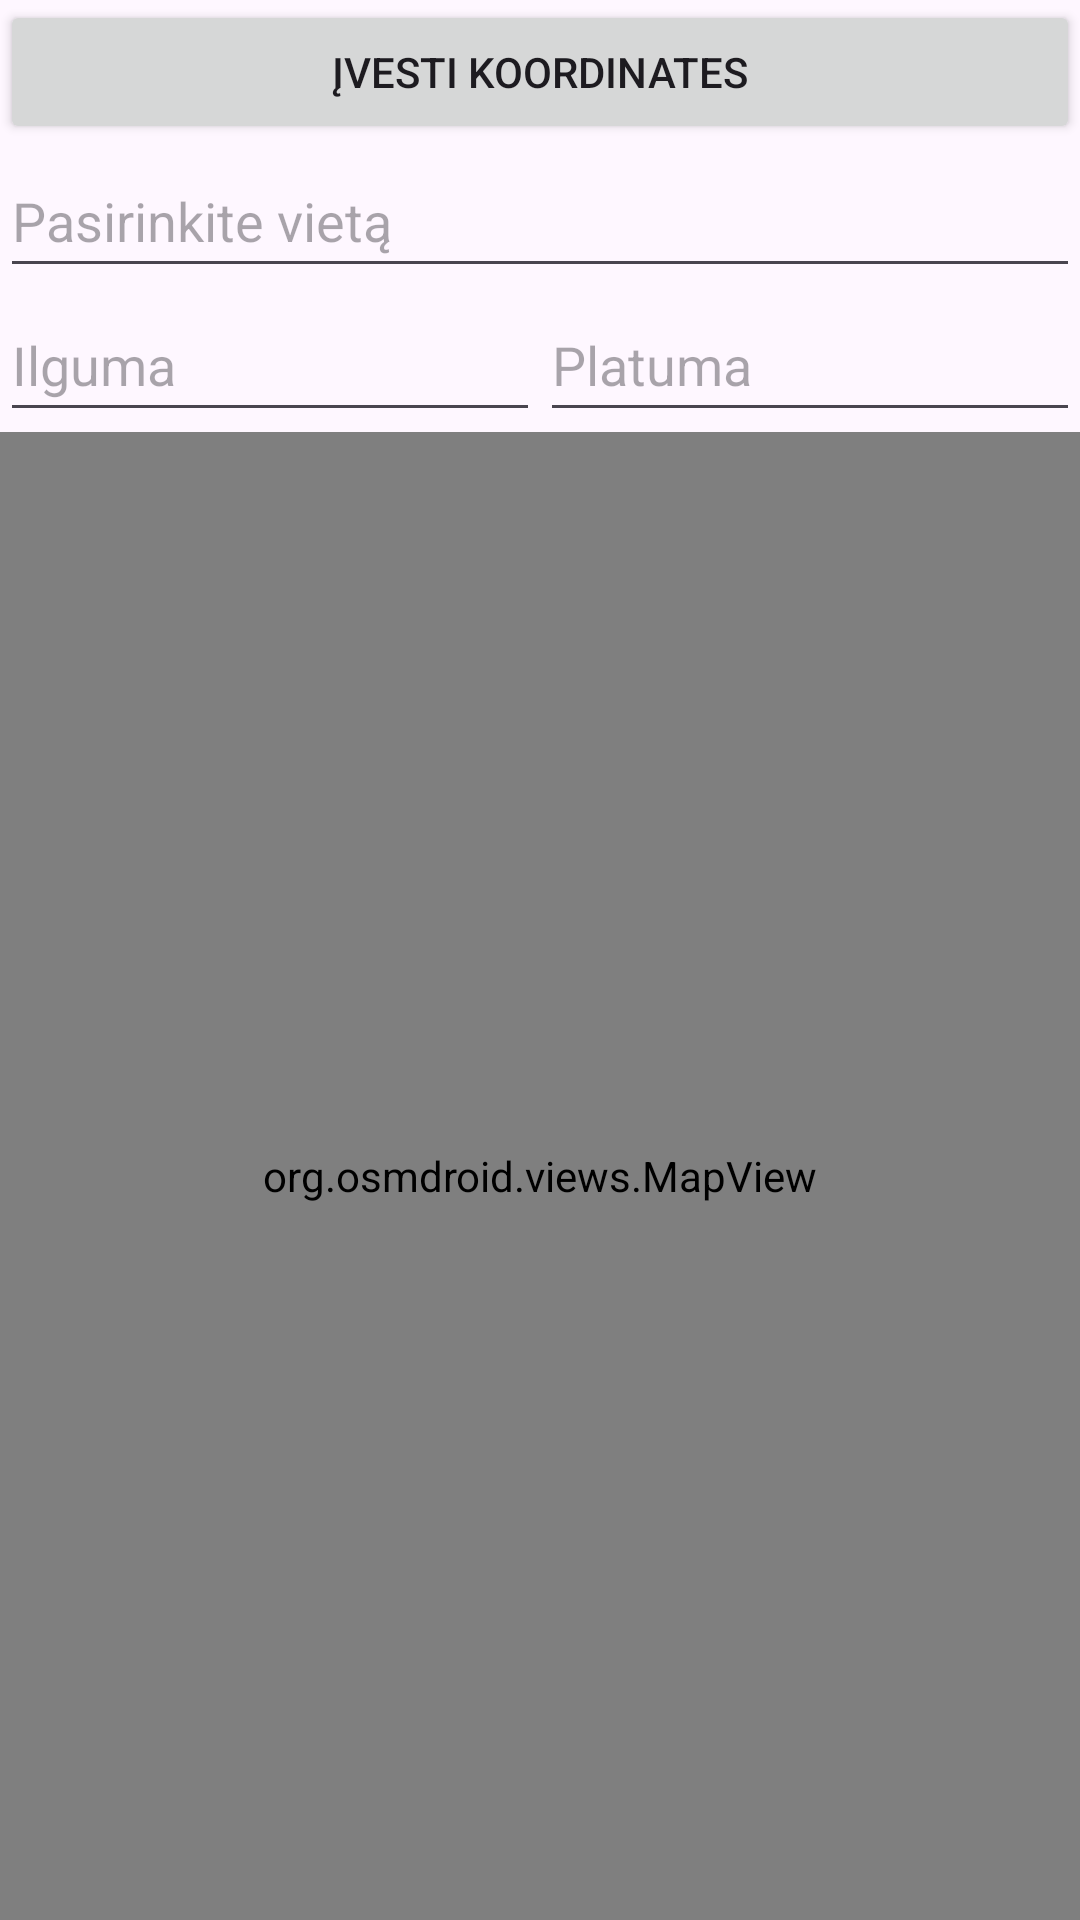

Layout XML and referenced resources for this Android screen:
<!-- AndroidManifest.xml: application theme Theme.LabWork -->
<!-- res/layout/activity_lab9.xml -->
<?xml version="1.0" encoding="utf-8"?>
<LinearLayout xmlns:android="http://schemas.android.com/apk/res/android"
    xmlns:tools="http://schemas.android.com/tools"
    android:id="@+id/main"
    android:layout_width="match_parent"
    android:layout_height="match_parent"
    android:orientation="vertical"
    tools:context=".Lab9Activity">

    <Button
        android:id="@+id/btnKoordinates"
        android:layout_width="match_parent"
        android:layout_height="wrap_content"
        android:text="Įvesti koordinates" />

    <AutoCompleteTextView
        android:id="@+id/acVieta"
        android:layout_width="match_parent"
        android:layout_height="wrap_content"
        android:completionThreshold="1"
        android:hint="Pasirinkite vietą"
        android:importantForAutofill="no"
        android:inputType="text"
        android:minHeight="48dp" />

    <LinearLayout
        android:layout_width="match_parent"
        android:layout_height="wrap_content"
        android:orientation="horizontal">

        <EditText
            android:id="@+id/etIlguma"
            android:layout_width="0dp"
            android:layout_height="wrap_content"
            android:layout_weight="1"
            android:hint="Ilguma"
            android:importantForAutofill="no"
            android:inputType="numberDecimal|numberSigned"
            android:minHeight="48dp" />

        <EditText
            android:id="@+id/etPlatuma"
            android:layout_width="0dp"
            android:layout_height="wrap_content"
            android:layout_weight="1"
            android:hint="Platuma"
            android:importantForAutofill="no"
            android:inputType="numberDecimal|numberSigned"
            android:minHeight="48dp" />
    </LinearLayout>

    
    <org.osmdroid.views.MapView
        android:id="@+id/zemelapis"
        android:layout_width="match_parent"
        android:layout_height="0dp"
        android:layout_weight="1" />
</LinearLayout>
<!-- resources referenced by this layout -->
<resources>
  <style name="Theme.LabWork" parent="Base.Theme.LabWork" />
  <style name="Base.Theme.LabWork" parent="Theme.Material3.DayNight.NoActionBar">
          
          
      </style>
</resources>
